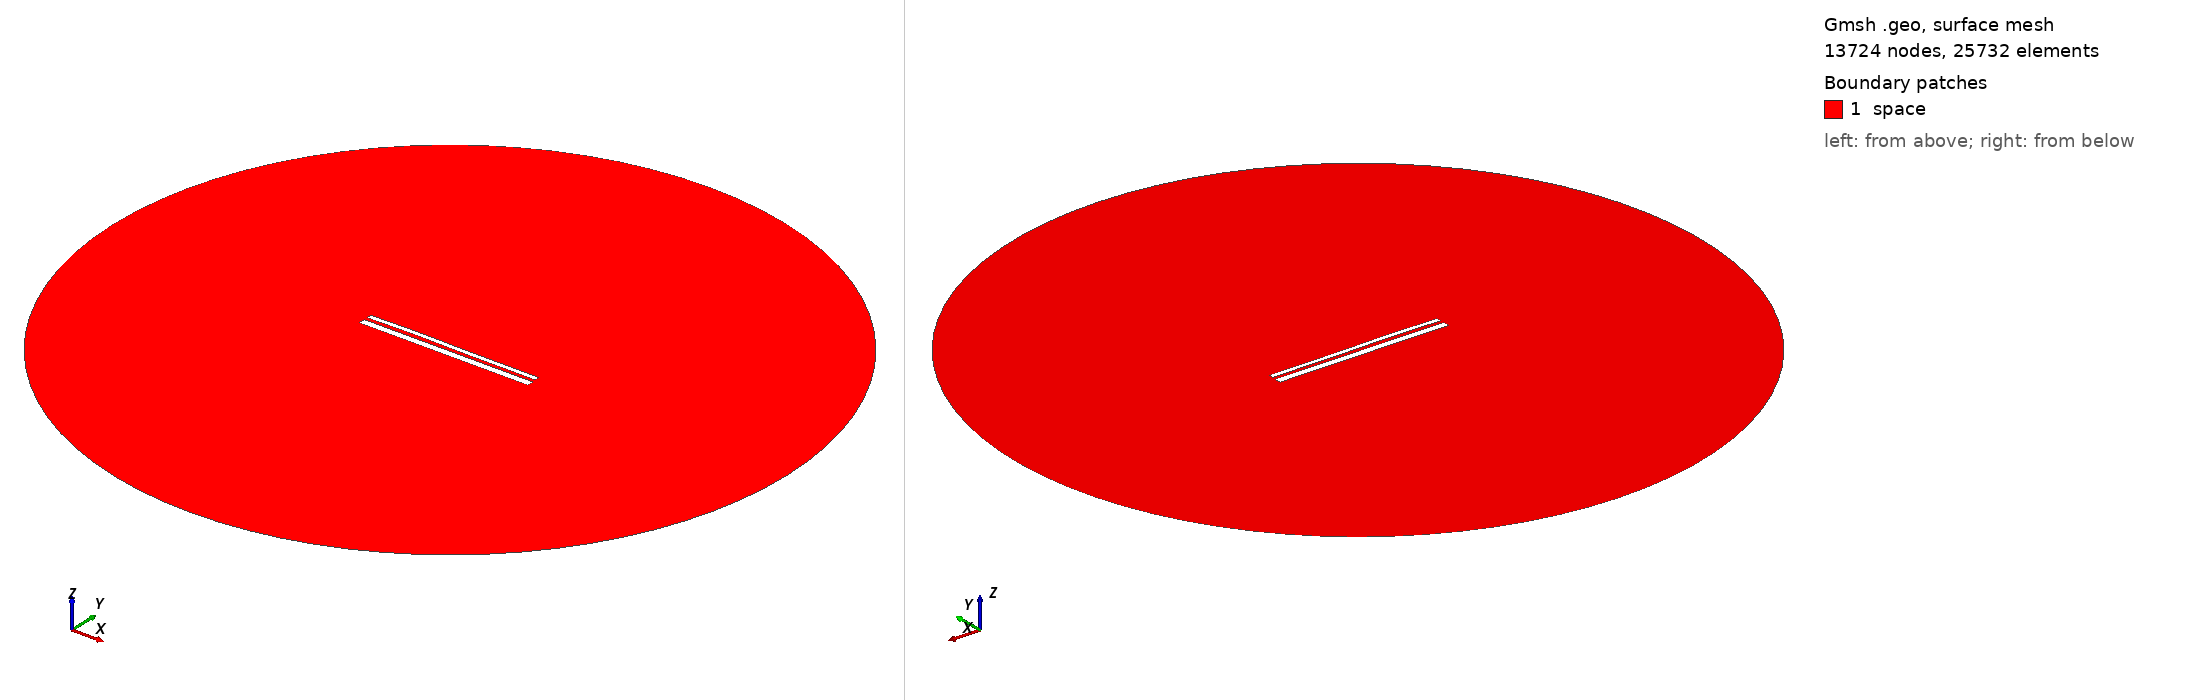

Gmsh geometry script, surface-meshed: 13724 nodes, 25732 surface elements. Boundary patches (legend numbers): 1 space. Left view from above one corner, right view from below the opposite corner. Legend entries are the model's physical surfaces. The drawing asked Gmsh for element sizes between 1% and 20% of the model's largest extent; the script's own settings can give other sizes.

=== 12874.geo (drawn) ===
//---------------------------------------
// Geometry kernel
//---------------------------------------

SetFactory("OpenCASCADE");



//---------------------------------------
// Parameters of the geometry
//---------------------------------------

// Overetch of the upper plate
overetch = 0.5;

// Distance between the plates
distance = 1.5;

// Discretization over the x axis (for the deformation)
nx = 50; 

// Length of the plate
L = 100 - overetch; 

// Number of modes
n = 4; 

// 1st mode coefficient
coeff(1) = 0.0;
beta(1) = 0.596864 * 3.1415926535 / L;

// 2nd mode coefficient
coeff(2) = 0.15;
beta(2) = 1.49418 * 3.1415926535 / L;

// 3rd mode coefficient
coeff(3) = 0.15;
beta(3) = 2.50025 * 3.1415926535 / L;

// 4th mode coefficient
coeff(4) = 0.07499999999999998;
beta(4) = 3.49999 * 3.1415926535 / L;



//---------------------------------------
// Upper plate (deformed rectangle)
//---------------------------------------

// Coordiantes of the upper plate
xmin = -50;
xmax = 50 - overetch;

// Height of the upper plate
yheight = 4 - 2 * overetch;

// Indexes of the points
UpperID[] = {};
LowerID[] = {};
LeftID[] = {};
RightID[] = {};

// Point index
p = 1;

// Horizontal edges
For i In {1:nx}
    x = xmin + (i-1)*(xmax - xmin)/(nx-1);

    y_bottom = distance / 2 + overetch;
    For j In {1:n}
        C = (Cosh(beta(j)*L) + Cos(beta(j)*L)) / (Sinh(beta(j)*L) + Sin(beta(j)*L));
        y_bottom  = y_bottom + coeff(j) * (Cosh(beta(j)*(x+50)) - Cos(beta(j)*(x+50)) - C * (Sinh(beta(j)*(x+50)) - Sin(beta(j)*(x+50))));
    EndFor

    y_top = y_bottom + yheight;

    Point(p) = {x, y_top, 0, 1.0};
    UpperID[i] = p;
    p = p + 1;

    Point(p) = {x, y_bottom, 0, 1.0};
    LowerID[i] = p;
    p = p + 1;
EndFor

// Create point lists
UpperPts[] = {}; LowerPts[] = {};
For i In {1:nx}
  UpperPts[] += {UpperID[i]};
  LowerPts[] += {LowerID[i]};
EndFor

// Build splines
Spline(1) = {UpperPts[]};
Spline(2) = {LowerPts[]};
Line(3) = {LowerPts[nx-1], UpperPts[nx-1]};
Line(4) = {LowerPts[0], UpperPts[0]};

// Build the plane surface
Curve Loop(1) = {2, 3, -1, -4};
Plane Surface(1) = {1};



//---------------------------------------
// Lower plate (rectangle)
//---------------------------------------

// Vertices
Point(1001) = {-50, -1, 0, 1.0};
Point(1002) = { 50, -1, 0, 1.0};
Point(1003) = { 50,  -5, 0, 1.0};
Point(1004) = {-50,  -5, 0, 1.0};

// Edges
Line(5) = {1001, 1002};
Line(6) = {1002, 1003};
Line(7) = {1003, 1004};
Line(8) = {1004, 1001};

// Plane surface
Line Loop(2) = {5, 6, 7, 8};
Plane Surface(2) = {2}; 



//---------------------------------------
// Outer (fictious) boundary
//---------------------------------------

// Points
Point(1005) = {0, 0, 0};       // Center
Point(1006) = {200, 0, 0};     // Start point
Point(1007) = {0, 200, 0};     // 90 degrees
Point(1008) = {-200, 0, 0};    // 180 degrees
Point(1009) = {0, -200, 0};    // 270 degrees

// Circle arcs (each needs start, center, end)
Circle(9) = {1006, 1005, 1007};
Circle(10) = {1007, 1005, 1008};
Circle(11) = {1008, 1005, 1009};
Circle(12) = {1009, 1005, 1006};

// Plane surface for the entire domain
Curve Loop(3) = {9, 10, 11, 12};
Surface(3) = {3};

// Subtract the plates from the whole domain to obtain the actual domain where we want to solve the equations
BooleanDifference{ Surface{3}; Delete; }{ Surface{1}; Surface{2}; Delete; }




//---------------------------------------
// Transfinite Lines/Curves
//---------------------------------------

// Set the number of points on the boundaries
r = 7;

// Plates
Transfinite Curve {1, 2} = 50*r Using Progression 1;
Transfinite Curve {3, 4} = 2*r Using Progression 1;
Transfinite Line {5, 7} = 50*r Using Progression 1;
Transfinite Line {6, 8} = 2*r Using Progression 1;

// Outer boundary
Transfinite Line {9, 10, 11, 12} = 20 Using Progression 1;



//---------------------------------------
// Physical groups
//---------------------------------------                

// Physical curves (boundaries)
Physical Line("force_segment", 10) = {2};
Physical Line("upper_plate", 11) = {1, 3, 4};
Physical Line("lower_plate", 12) = {5, 6, 7, 8};
Physical Line("boundary", 20) = {9, 10, 11, 12};

// Physical Surfaces
Physical Surface("space", 30) = {3};



//---------------------------------------
// 6. Generate the Mesh
//---------------------------------------

// 2D mesh generation
Mesh 2;
